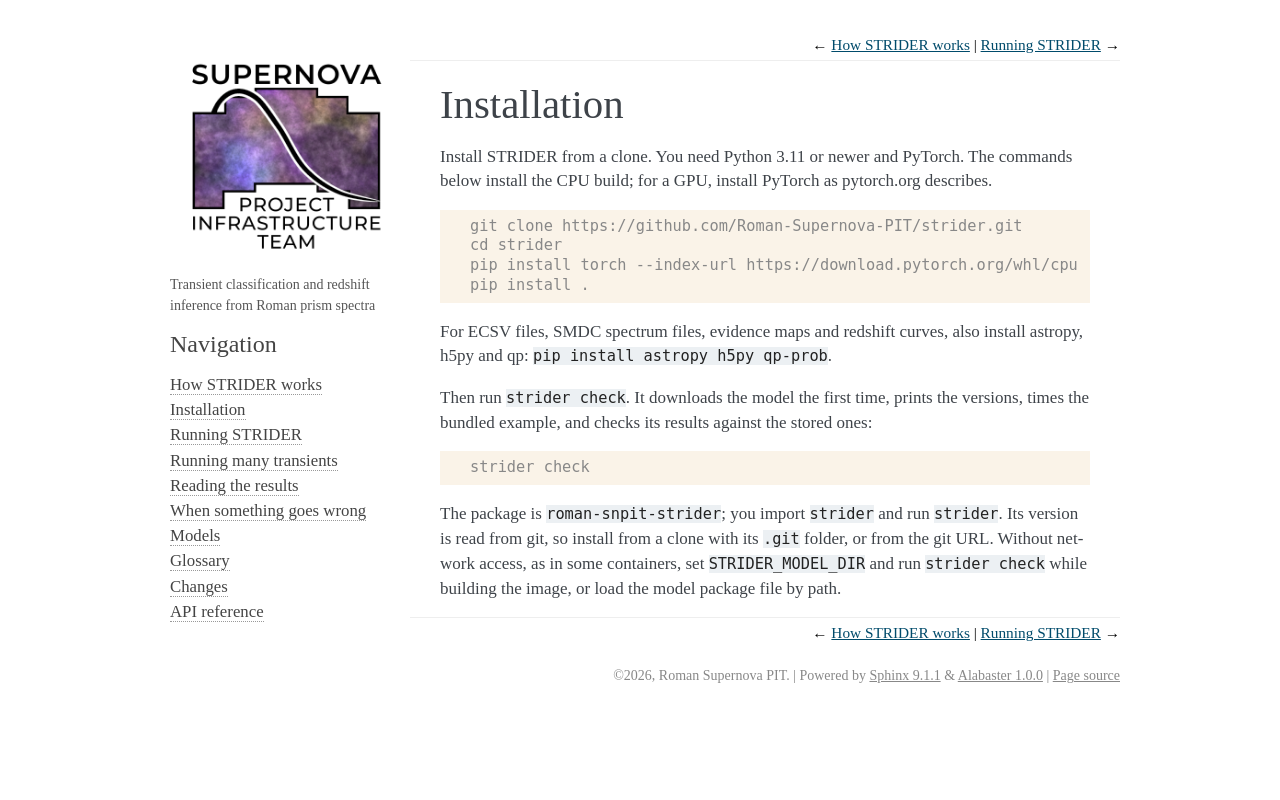

repository: Roman-Supernova-PIT/strider · page: installation.html · generator: sphinx

Installation
============

Install STRIDER from a clone. You need Python 3.11 or newer and PyTorch. The commands
below install the CPU build; for a GPU, install PyTorch as pytorch.org describes.

.. code-block:: console

    git clone https://github.com/Roman-Supernova-PIT/strider.git
    cd strider
    pip install torch --index-url https://download.pytorch.org/whl/cpu
    pip install .

For ECSV files, SMDC spectrum files, evidence maps and redshift curves, also install astropy, h5py and qp:
``pip install astropy h5py qp-prob``.

Then run ``strider check``. It downloads the model the first time, prints the versions, times the bundled example,
and checks its results against the stored ones:

.. code-block:: console

    strider check

The package is ``roman-snpit-strider``; you import ``strider`` and run ``strider``. Its version is read from git, so
install from a clone with its ``.git`` folder, or from the git URL. Without network access, as in some containers, set
``STRIDER_MODEL_DIR`` and run ``strider check`` while building the image, or load the model package file by path.
